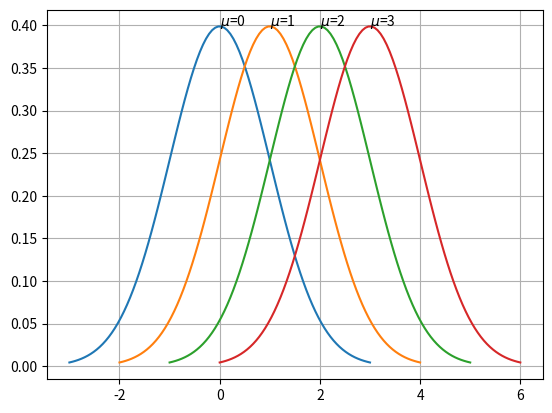

This chart was generated by the following Python code:
import matplotlib.pyplot as plt
import numpy as np
import scipy.stats as stats
import math

# mu = 0
mus = [0, 1, 2, 3]
variance = 1
sigma = math.sqrt(variance)
plt.grid()
for mu in mus:
    x = np.linspace(mu - 3*sigma, mu + 3*sigma, 100)
    plt.plot(x, stats.norm.pdf(x, mu, sigma))
    plt.text(mu, 0.4, f'$\mu$={mu}')
plt.show()
